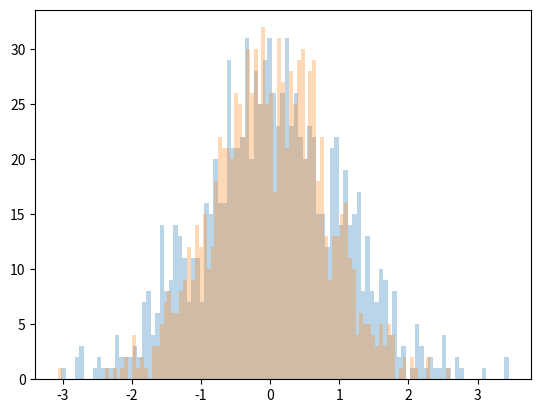

Source code (Python):
#柱状图是用来观察数据y的值的，柱状图是用来观察分布的，不关心某个具体的值
import matplotlib.pyplot as plt
import numpy as np
#randn生成1000个高斯分布的数据
x1 = np.random.randn(1000) #高斯分布
x2= np.random.normal(0,0.8,1000) #生成100个期望是0方差是0.8的数据
kwargs = dict(bins=100,alpha=0.3)
plt.hist(x1,**kwargs) #bins:生成多少个柱
plt.hist(x2,**kwargs) # **把数据全都展开

plt.show()